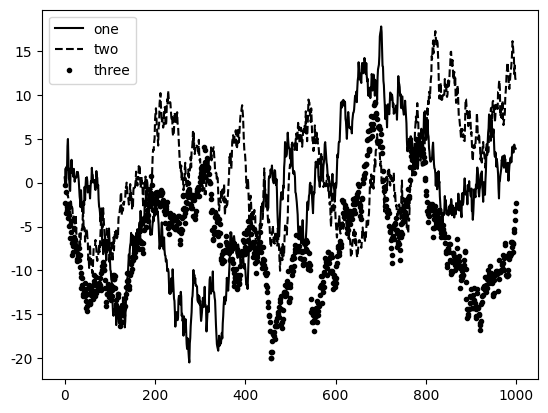

Python code for this plot:
# @Version : Python3.6
# @Time    : 2018/6/7 19:39
# @Author  : zhcf1ess
# @Site    : 
# @File    : 添加图例.py
# @Software: PyCharm

import numpy as np
import pandas as pd
import matplotlib.pyplot as plt

# 设置中文字符和unicode字符
plt.rcParams['font.sans-serif'] = ['SimHei']
plt.rcParams['axes.unicode_minus'] = False

fig = plt.figure()
ax = fig.add_subplot(1, 1, 1)
ax.plot(np.random.randn(1000).cumsum(), 'k', label='one')
ax.plot(np.random.randn(1000).cumsum(), 'k--', label='two')
ax.plot(np.random.randn(1000).cumsum(), 'k.', label='three')
ax.legend(loc='best')
plt.show()
